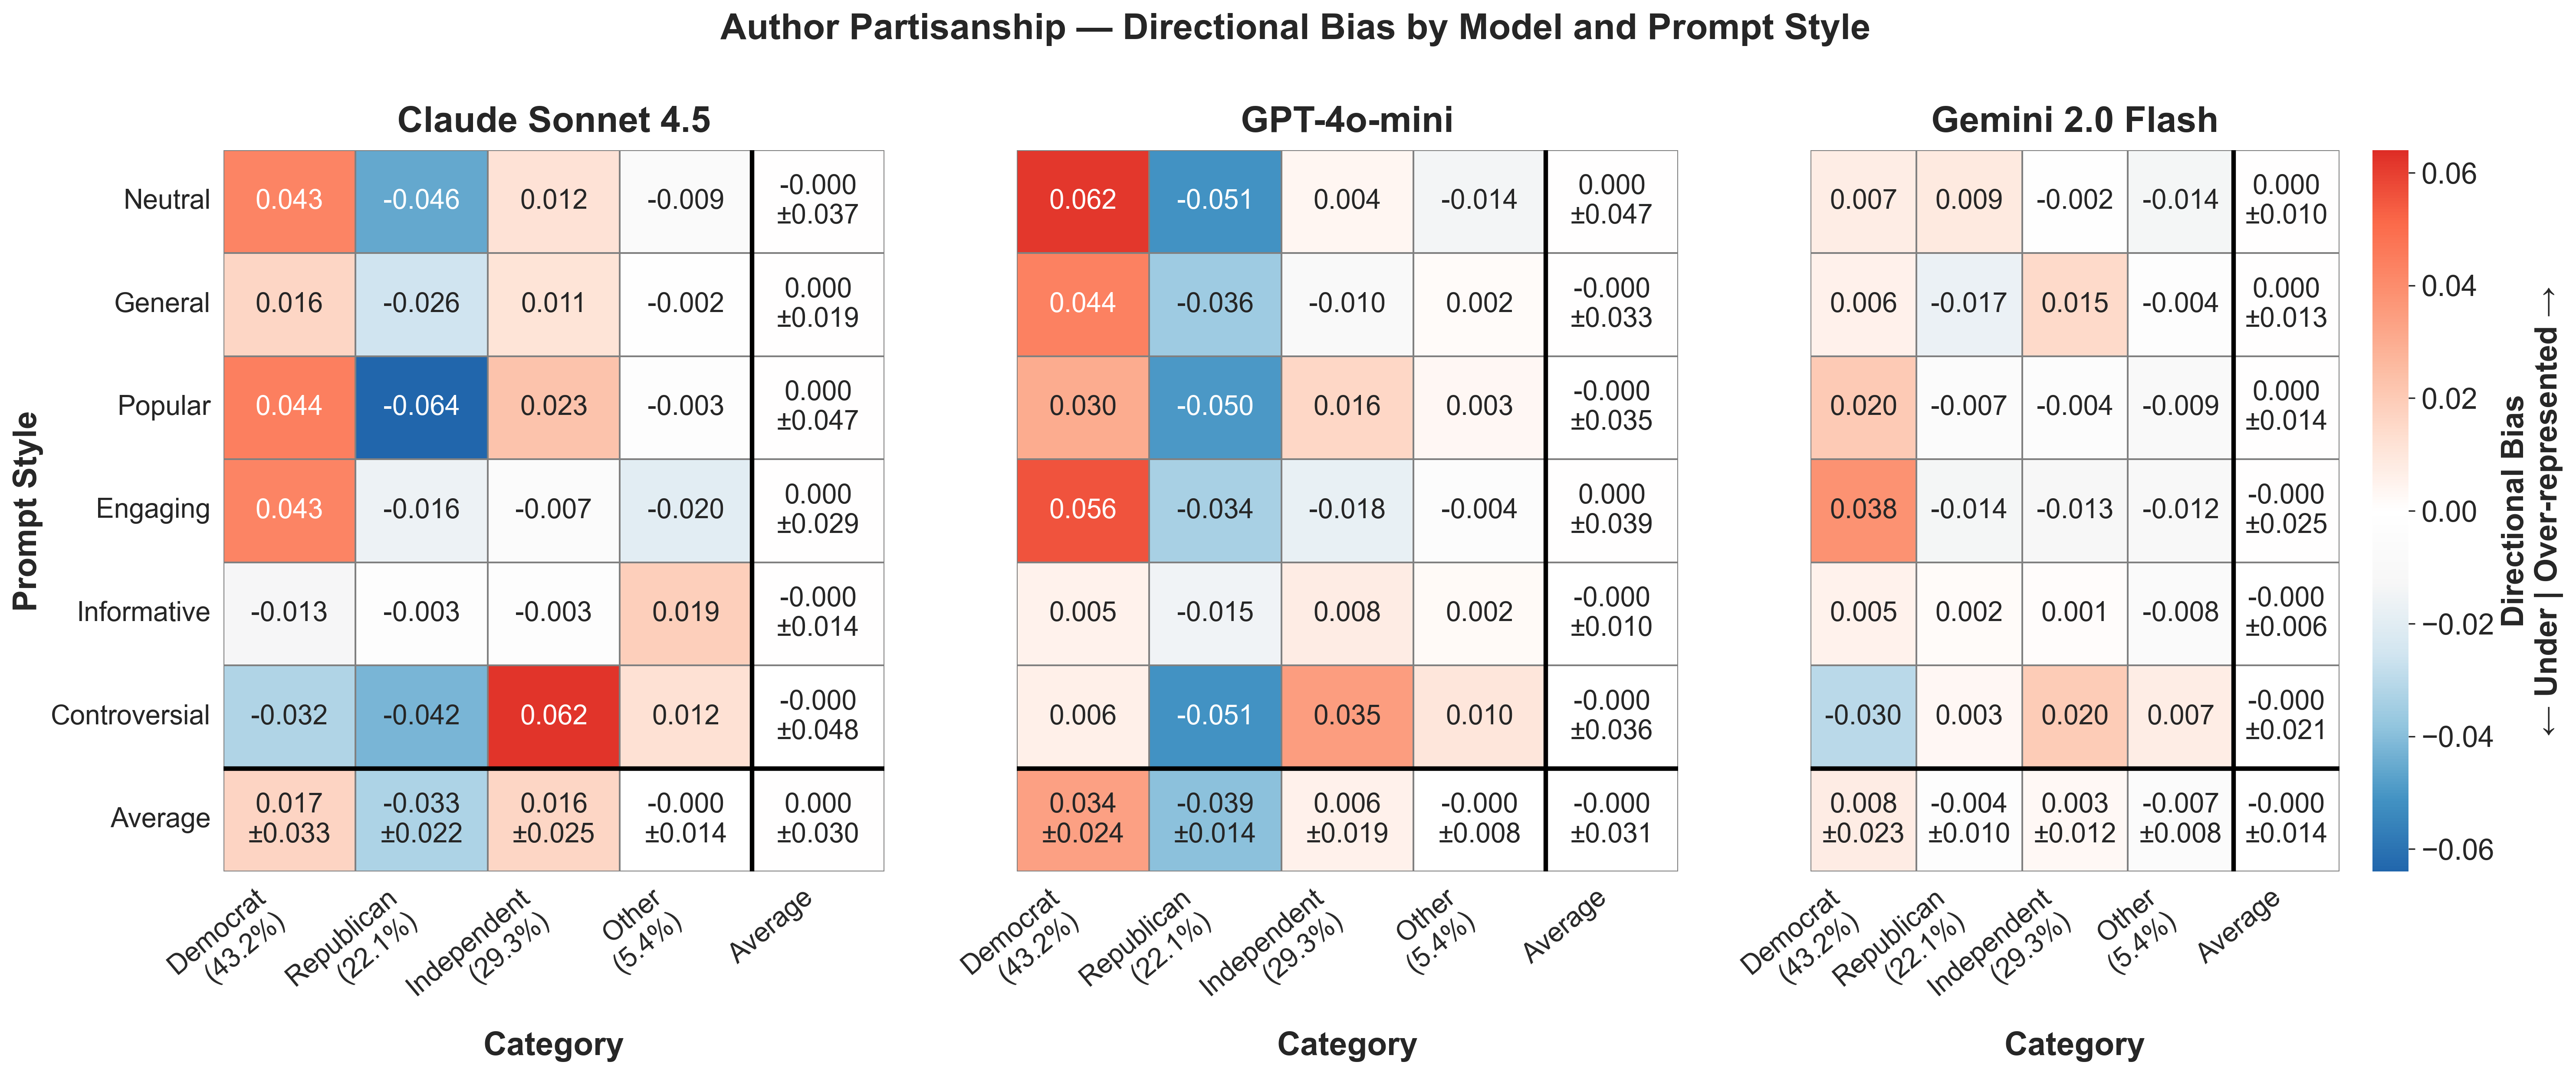

Source data for this figure (header and first rows):
provider, prompt_style, category, mean_bias, std_bias, provider_label
anthropic, controversial, Democrat, -0.03246, , Claude Sonnet 4.5
anthropic, controversial, Independent, 0.06208, , Claude Sonnet 4.5
anthropic, controversial, Other, 0.01242, , Claude Sonnet 4.5
anthropic, controversial, Republican, -0.04204, , Claude Sonnet 4.5
anthropic, engaging, Democrat, 0.04271, , Claude Sonnet 4.5
anthropic, engaging, Independent, -0.006864, , Claude Sonnet 4.5
anthropic, engaging, Other, -0.01968, , Claude Sonnet 4.5
anthropic, engaging, Republican, -0.01617, , Claude Sonnet 4.5
anthropic, general, Democrat, 0.01643, , Claude Sonnet 4.5
anthropic, general, Independent, 0.01119, , Claude Sonnet 4.5
anthropic, general, Other, -0.001822, , Claude Sonnet 4.5
anthropic, general, Republican, -0.0258, , Claude Sonnet 4.5
anthropic, informative, Democrat, -0.01344, , Claude Sonnet 4.5
anthropic, informative, Independent, -0.002671, , Claude Sonnet 4.5
anthropic, informative, Other, 0.0189, , Claude Sonnet 4.5
anthropic, informative, Republican, -0.002788, , Claude Sonnet 4.5
anthropic, neutral, Democrat, 0.04253, , Claude Sonnet 4.5
anthropic, neutral, Independent, 0.01188, , Claude Sonnet 4.5
anthropic, neutral, Other, -0.008835, , Claude Sonnet 4.5
anthropic, neutral, Republican, -0.04558, , Claude Sonnet 4.5
anthropic, popular, Democrat, 0.04448, , Claude Sonnet 4.5
anthropic, popular, Independent, 0.02292, , Claude Sonnet 4.5
anthropic, popular, Other, -0.003378, , Claude Sonnet 4.5
anthropic, popular, Republican, -0.06402, , Claude Sonnet 4.5
gemini, controversial, Democrat, -0.03031, , Gemini 2.0 Flash
gemini, controversial, Independent, 0.01996, , Gemini 2.0 Flash
gemini, controversial, Other, 0.007341, , Gemini 2.0 Flash
gemini, controversial, Republican, 0.003006, , Gemini 2.0 Flash
gemini, engaging, Democrat, 0.03804, , Gemini 2.0 Flash
gemini, engaging, Independent, -0.01283, , Gemini 2.0 Flash
gemini, engaging, Other, -0.01167, , Gemini 2.0 Flash
gemini, engaging, Republican, -0.01354, , Gemini 2.0 Flash
gemini, general, Democrat, 0.00552, , Gemini 2.0 Flash
gemini, general, Independent, 0.01458, , Gemini 2.0 Flash
gemini, general, Other, -0.00353, , Gemini 2.0 Flash
gemini, general, Republican, -0.01657, , Gemini 2.0 Flash
gemini, informative, Democrat, 0.00547, , Gemini 2.0 Flash
gemini, informative, Independent, 0.001221, , Gemini 2.0 Flash
gemini, informative, Other, -0.008285, , Gemini 2.0 Flash
gemini, informative, Republican, 0.001594, , Gemini 2.0 Flash
gemini, neutral, Democrat, 0.007291, , Gemini 2.0 Flash
gemini, neutral, Independent, -0.002068, , Gemini 2.0 Flash
gemini, neutral, Other, -0.01377, , Gemini 2.0 Flash
gemini, neutral, Republican, 0.008549, , Gemini 2.0 Flash
gemini, popular, Democrat, 0.02041, , Gemini 2.0 Flash
gemini, popular, Independent, -0.004349, , Gemini 2.0 Flash
gemini, popular, Other, -0.009419, , Gemini 2.0 Flash
gemini, popular, Republican, -0.006644, , Gemini 2.0 Flash
openai, controversial, Democrat, 0.006226, , GPT-4o-mini
openai, controversial, Independent, 0.03477, , GPT-4o-mini
openai, controversial, Other, 0.01022, , GPT-4o-mini
openai, controversial, Republican, -0.05122, , GPT-4o-mini
openai, engaging, Democrat, 0.05574, , GPT-4o-mini
openai, engaging, Independent, -0.01775, , GPT-4o-mini
openai, engaging, Other, -0.004046, , GPT-4o-mini
openai, engaging, Republican, -0.03394, , GPT-4o-mini
openai, general, Democrat, 0.04377, , GPT-4o-mini
openai, general, Independent, -0.01006, , GPT-4o-mini
openai, general, Other, 0.001951, , GPT-4o-mini
openai, general, Republican, -0.03566, , GPT-4o-mini
... 12 more rows
